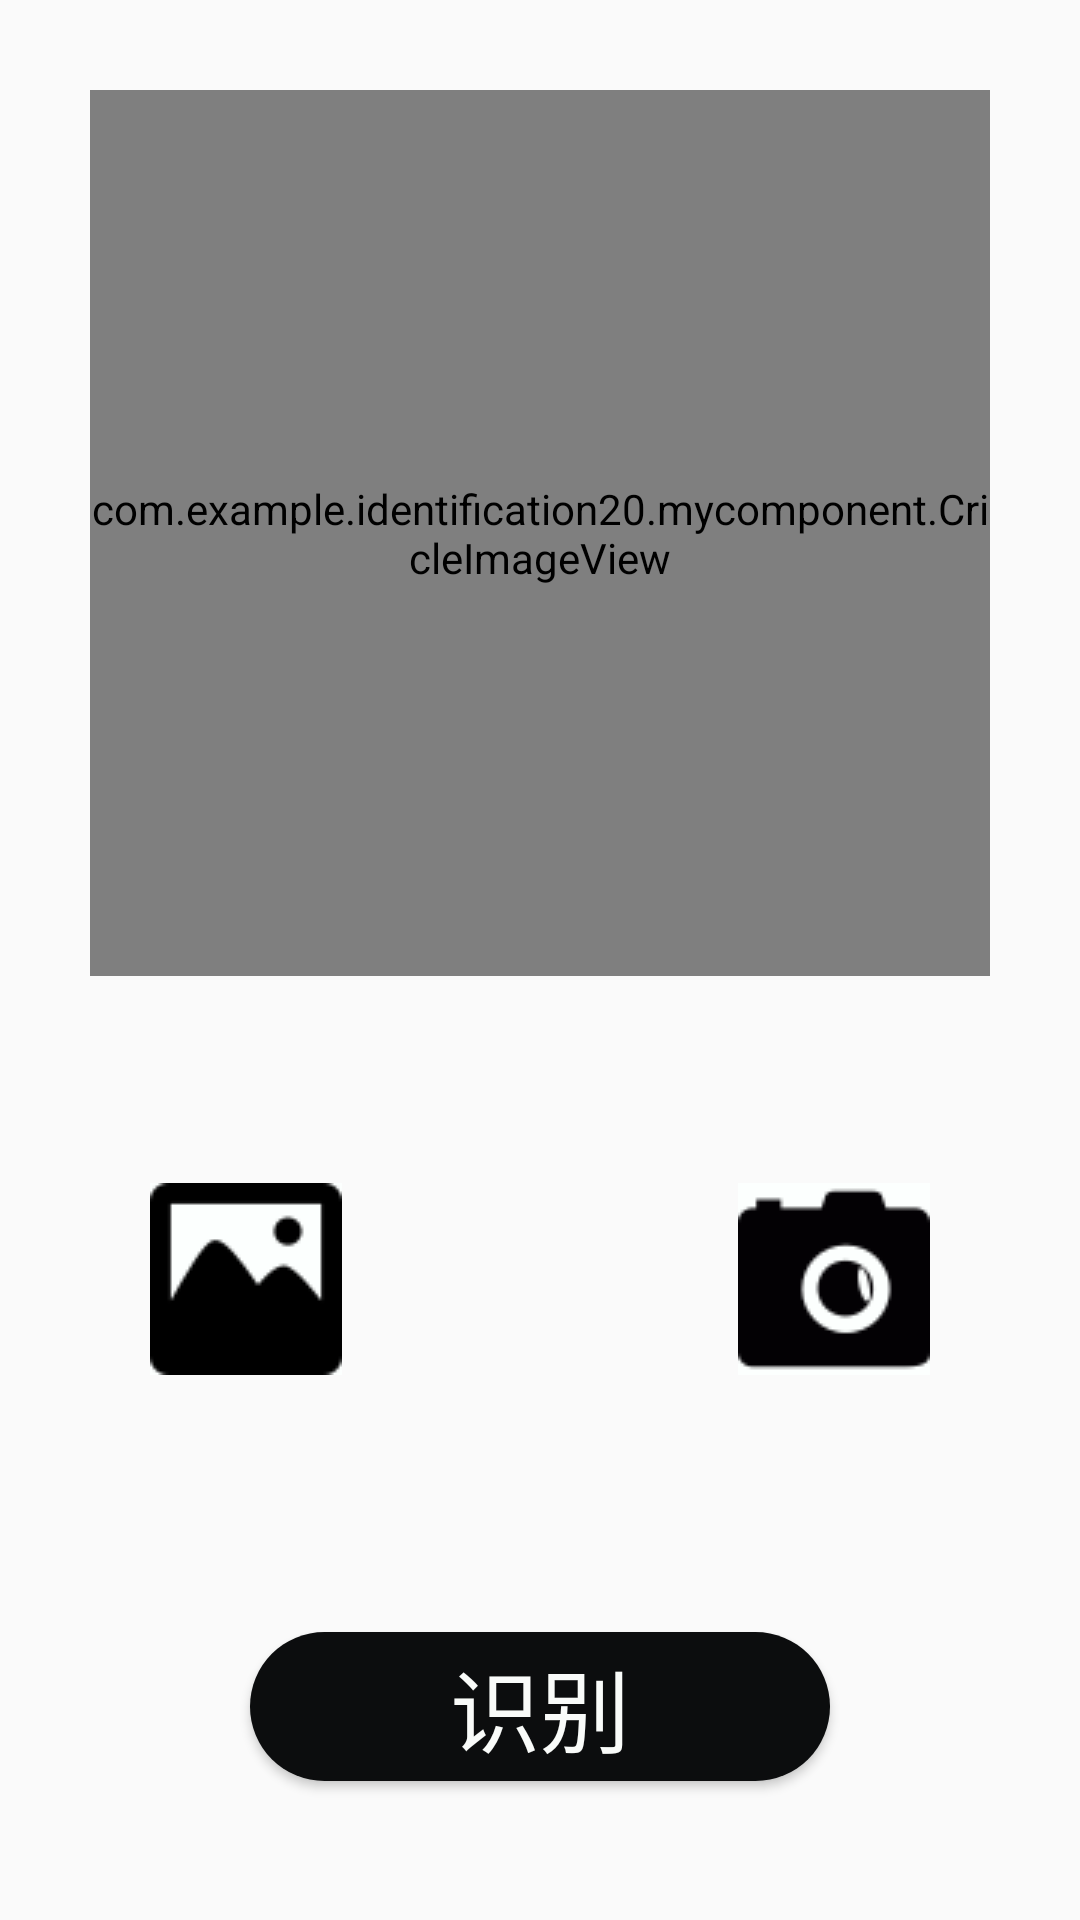

Here is an Android app screen rendered from its layout file. Give the layout XML and the strings, colors and styles it references.
<!-- AndroidManifest.xml: application theme AppTheme -->
<!-- res/layout/watch_fragment.xml -->
<?xml version="1.0" encoding="utf-8"?>
<LinearLayout xmlns:android="http://schemas.android.com/apk/res/android"
    xmlns:tools="http://schemas.android.com/tools"
    android:layout_width="match_parent"
    android:layout_height="match_parent"
    android:orientation="vertical"
    tools:context=".myfragment.WatchFragment">
    <RelativeLayout
        android:layout_width="match_parent"
        android:layout_height="0dp"
        android:layout_weight="5"
        >
        <com.example.identification20.mycomponent.CricleImageView
            android:id="@+id/picture"
            android:layout_width="match_parent"
            android:layout_height="match_parent"
            android:layout_marginLeft="30dp"
            android:layout_marginBottom="30dp"
            android:layout_marginRight="30dp"
            android:layout_marginTop="30dp"
            android:src="@drawable/loading"
            >
        </com.example.identification20.mycomponent.CricleImageView>
    </RelativeLayout>
    <RelativeLayout
        android:layout_width="match_parent"
        android:layout_height="0dp"
        android:layout_weight="2"
        >

        <ImageButton
            android:id="@+id/camera_button"
            android:layout_width="wrap_content"
            android:layout_height="wrap_content"
            android:layout_alignParentRight="true"
            android:layout_marginRight="50dp"
            android:layout_centerVertical="true"
            android:background="#FCFFFE"
            android:src="@drawable/camera2">

        </ImageButton>

        <ImageButton
            android:id="@+id/photo_button"
            android:layout_width="wrap_content"
            android:layout_height="wrap_content"
            android:layout_alignParentLeft="true"
            android:layout_marginLeft="50dp"
            android:layout_centerVertical="true"
            android:background="#FCFFFE"
            android:src="@drawable/photo">

        </ImageButton>
    </RelativeLayout>
    <RelativeLayout
        android:layout_width="match_parent"
        android:layout_height="0dp"
        android:layout_weight="2"
        >
        <Button
            android:id="@+id/watch_button"
            android:layout_width="wrap_content"
            android:layout_height="wrap_content"
            android:text="        识别        "
            android:background="@drawable/circle"
            android:textSize="30dp"
            android:textColor="#F9FBF9"
            android:layout_centerHorizontal="true"
            android:layout_centerVertical="true"
            >
        </Button>
    </RelativeLayout>



</LinearLayout>
<!-- resources referenced by this layout -->
<resources>
  <!-- drawable camera2: png bitmap (drawable, 1518 bytes) -->
  <!-- drawable circle (drawable) -->
  <?xml version="1.0" encoding="utf-8"?>
  <shape xmlns:android="http://schemas.android.com/apk/res/android"
      android:shape="rectangle">
  
      <solid android:color="#0C0D0E"/>
  
      <padding
          android:bottom="3dp"
          android:left="8dp"
          android:right="8dp"
          android:top="3dp"/>
  
      <corners
          android:bottomLeftRadius="45dp"
          android:bottomRightRadius="45dp"
          android:topLeftRadius="45dp"
          android:topRightRadius="45dp"/>
  
  </shape>
  <!-- drawable photo: png bitmap (drawable, 894 bytes) -->
  <style name="AppTheme" parent="Theme.AppCompat.Light.DarkActionBar">
          
          <item name="colorPrimary">@color/colorPrimary</item>
          <item name="colorPrimaryDark">@color/colorPrimaryDark</item>
          <item name="colorAccent">@color/colorAccent</item>
      </style>
  <!-- not gathered from this repository: default colours our renderer supplied (Android Studio template values) -->
  <color name="colorPrimary">#FF6200EE</color>
  <color name="colorPrimaryDark">#FF3700B3</color>
  <color name="colorAccent">#FF03DAC5</color>
</resources>
